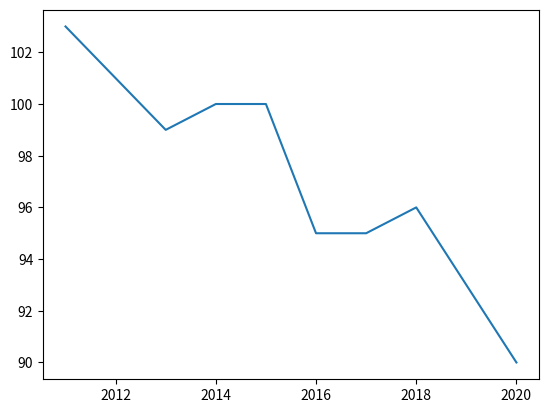

Source code (Python):
import pandas as pd
import matplotlib .pyplot as plt
# Create the years and durations lists
years = [2011, 2012, 2013, 2014, 2015, 2016, 2017, 2018, 2019, 2020]
durations = [103, 101, 99, 100, 100, 95, 95, 96, 93, 90]

# Create a dictionary with the two lists
movie_dict = ({2011:[103], 2012:[101], 2013:[99], 2014:[100], 2015:[100], 2016:[95], 2017:[95], 2018:[96], 2019:[93], 2020:[90]})

# Print the dictionary
print(movie_dict)

df = pd.DataFrame(movie_dict)
print(df)

plt.plot(years, durations)
plt.show()
